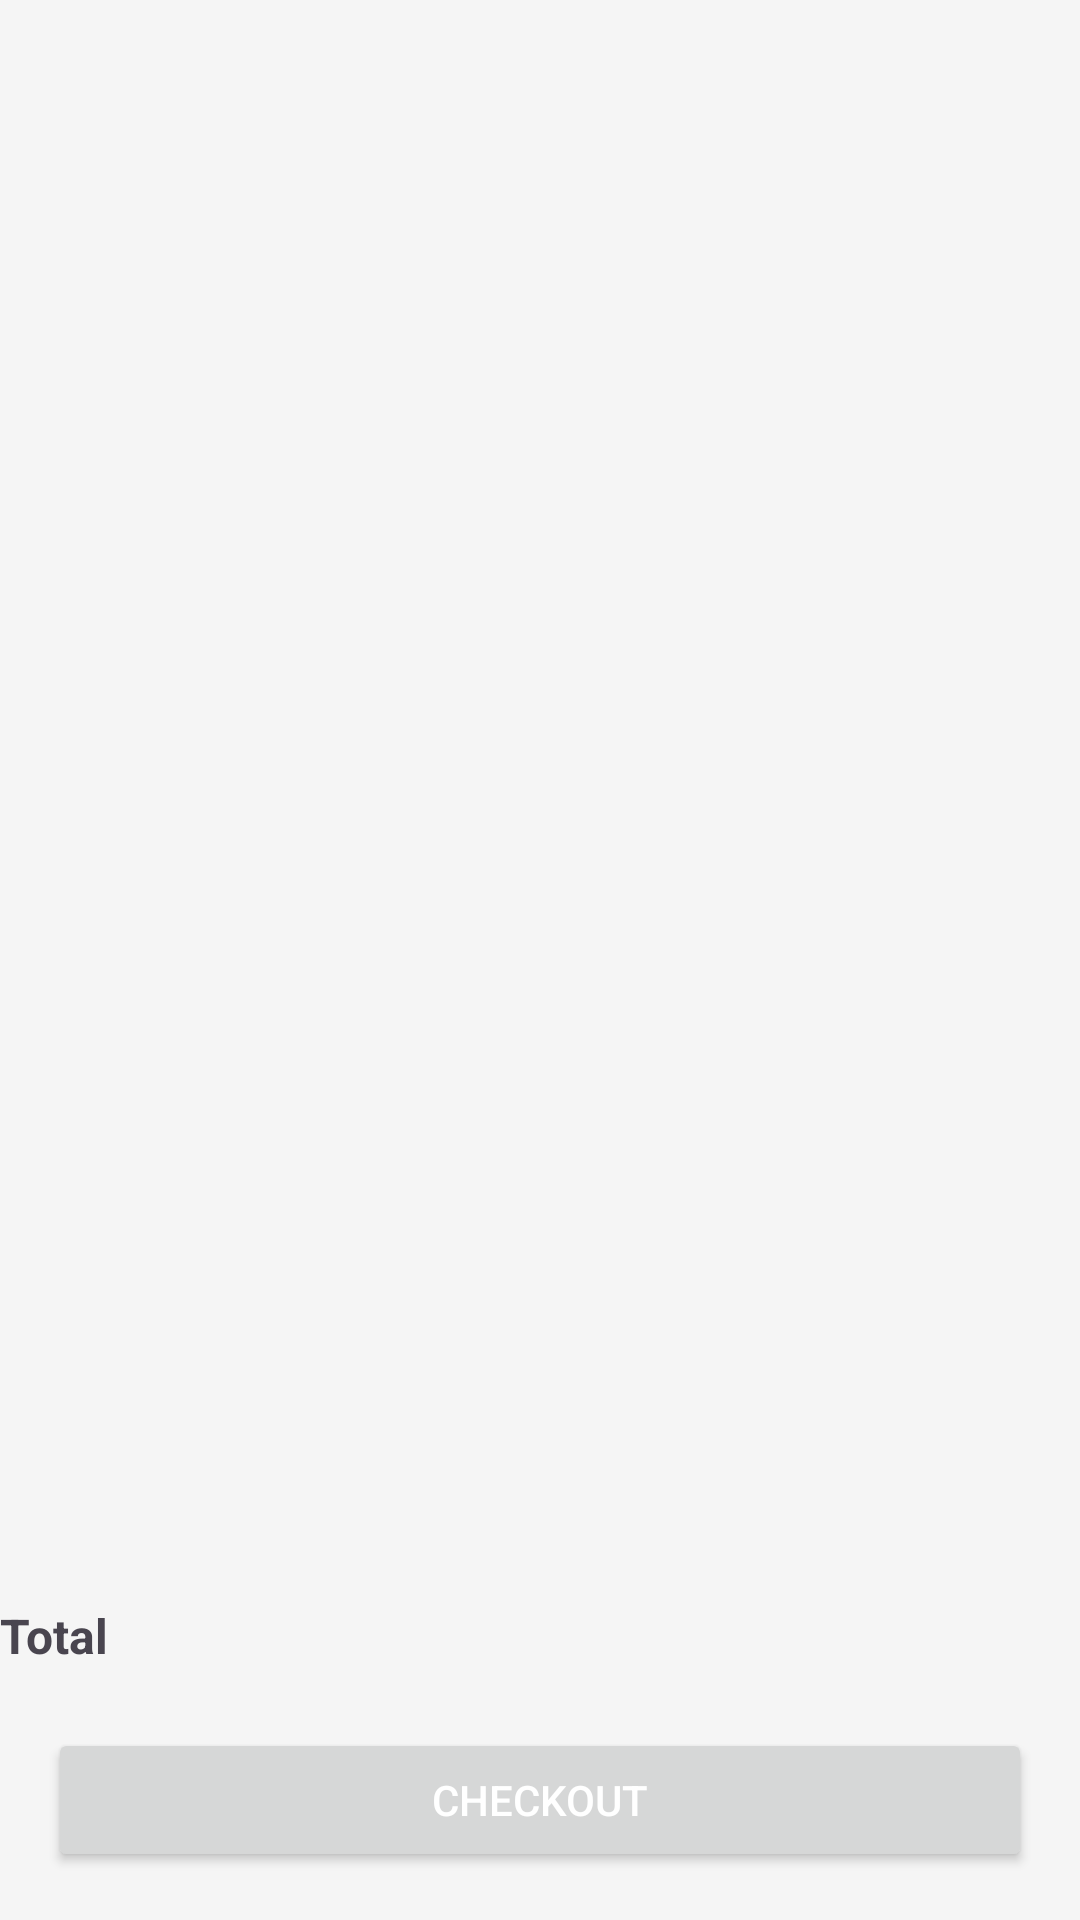

Android layout source for this screen:
<!-- AndroidManifest.xml: application theme Theme.CafeMngSystem -->
<!-- res/layout/activity_cart.xml -->
<?xml version="1.0" encoding="utf-8"?>
<androidx.constraintlayout.widget.ConstraintLayout xmlns:android="http://schemas.android.com/apk/res/android"
    xmlns:app="http://schemas.android.com/apk/res-auto"
    xmlns:tools="http://schemas.android.com/tools"
    android:id="@+id/main"
    android:layout_width="match_parent"
    android:layout_height="match_parent"
    android:background="#F5F5F5">

    <androidx.recyclerview.widget.RecyclerView
        android:id="@+id/rcvCheckout"
        android:layout_width="match_parent"
        android:layout_height="match_parent" />

    <LinearLayout
        android:id="@+id/linearLayout2"
        android:layout_width="match_parent"
        android:layout_height="wrap_content"
        android:layout_marginStart="16dp"
        android:layout_marginEnd="16dp"
        android:layout_marginBottom="16dp"
        android:orientation="horizontal"
        app:layout_constraintBottom_toBottomOf="parent"
        app:layout_constraintEnd_toEndOf="parent"
        app:layout_constraintStart_toStartOf="parent">

        <Button
            android:id="@+id/btnCheckout"
            android:layout_width="0dp"
            android:layout_height="wrap_content"
            android:layout_weight="1"
            android:text="Checkout"
            android:textColor="@android:color/white" />
    </LinearLayout>

    <TextView
        android:id="@+id/txtTotal"
        android:layout_width="0dp"
        android:layout_height="wrap_content"
        android:layout_marginBottom="20dp"
        android:layout_weight="1"
        android:text="Total"
        android:textSize="16sp"
        android:textStyle="bold"
        app:layout_constraintBottom_toTopOf="@+id/linearLayout2"
        tools:ignore="MissingConstraints"
        tools:layout_editor_absoluteX="16dp" />

</androidx.constraintlayout.widget.ConstraintLayout>
<!-- resources referenced by this layout -->
<resources>
  <style name="Theme.CafeMngSystem" parent="Base.Theme.CafeMngSystem" />
  <style name="Base.Theme.CafeMngSystem" parent="Theme.Material3.DayNight">
          
          
      </style>
</resources>
